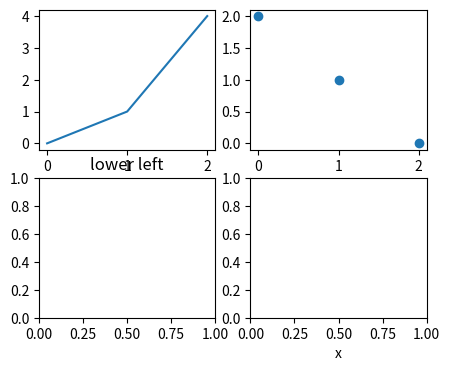

This figure's Python source:
# Written by calculate-plot 0.1.0: this script draws the same figure with Matplotlib 3.11.2.
import matplotlib.pyplot as plt

fig, axs = plt.subplots(2, 2, figsize=(5.0, 4.0))
axs[0, 0].plot([0, 1, 2], [0, 1, 4])
axs[0, 1].scatter([0, 1, 2], [2, 1, 0])
axs[1, 0].set_title('lower left')
axs[1, 1].set_xlabel('x')

if __name__ == "__main__":
    plt.show()
